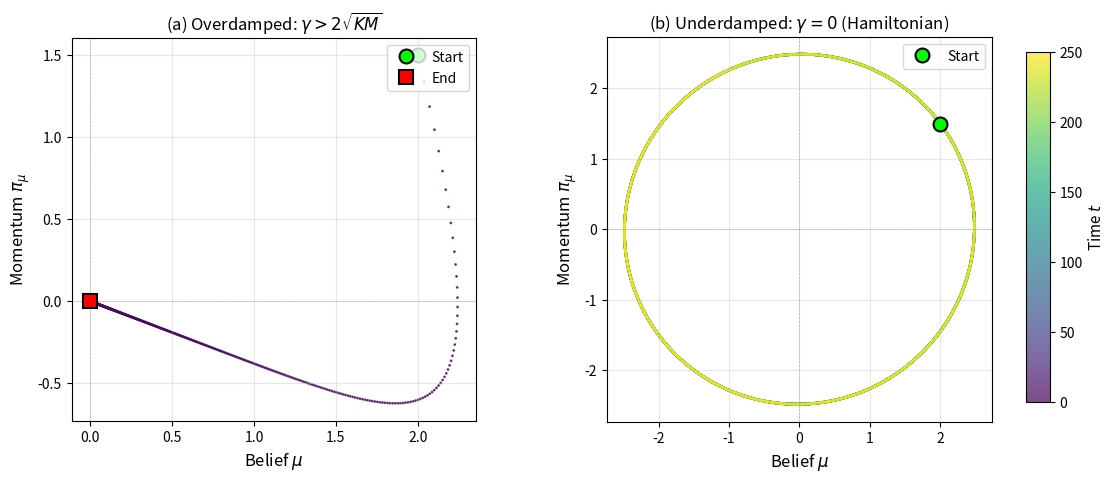

The matplotlib source for this figure: (Note: this script raises an exception after producing the figure.)
"""
Generate combined phase portrait figure for manuscript.
Two panels:
  (a) Damped decay to equilibrium (overdamped)
  (b) Orbital dynamics (underdamped/Hamiltonian)

Both evolve over 10,000 steps from t=0 to t=250.
"""

import numpy as np
import matplotlib.pyplot as plt
from matplotlib.gridspec import GridSpec

# Simulation parameters
n_steps = 10000
t_max = 250
dt = t_max / n_steps
t = np.linspace(0, t_max, n_steps)

# Initial conditions (same for both)
mu_0 = 2.0      # Initial belief
pi_0 = 1.5      # Initial momentum

# System parameters
K = 1.0         # Spring constant (evidence strength)
M = 1.0         # Mass (precision)

# ============================================================================
# Case 1: Damped decay (overdamped: gamma > 2*sqrt(K*M))
# ============================================================================
gamma_damped = 3.0  # Strong damping

mu_damped = np.zeros(n_steps)
pi_damped = np.zeros(n_steps)
mu_damped[0] = mu_0
pi_damped[0] = pi_0

for i in range(1, n_steps):
    # Hamiltonian: H = pi^2/(2M) + K*mu^2/2
    # Equations of motion with damping:
    #   dmu/dt = pi/M
    #   dpi/dt = -K*mu - gamma*pi/M

    mu = mu_damped[i-1]
    pi = pi_damped[i-1]

    # Symplectic-like integration with damping
    dmu = pi / M
    dpi = -K * mu - gamma_damped * pi / M

    mu_damped[i] = mu + dmu * dt
    pi_damped[i] = pi + dpi * dt

# ============================================================================
# Case 2: Orbit (underdamped/conservative: gamma = 0 or very small)
# ============================================================================
gamma_orbit = 0.0  # No damping - pure Hamiltonian

mu_orbit = np.zeros(n_steps)
pi_orbit = np.zeros(n_steps)
mu_orbit[0] = mu_0
pi_orbit[0] = pi_0

for i in range(1, n_steps):
    # Symplectic Euler for energy conservation
    mu = mu_orbit[i-1]
    pi = pi_orbit[i-1]

    # Update momentum first (symplectic)
    pi_new = pi - K * mu * dt
    # Update position with new momentum
    mu_new = mu + pi_new / M * dt

    mu_orbit[i] = mu_new
    pi_orbit[i] = pi_new

# ============================================================================
# Create combined figure
# ============================================================================
fig = plt.figure(figsize=(12, 5))
gs = GridSpec(1, 2, figure=fig, wspace=0.3)

# Panel (a): Damped
ax1 = fig.add_subplot(gs[0, 0])
scatter1 = ax1.scatter(mu_damped, pi_damped, c=t, cmap='viridis', s=1, alpha=0.7)
ax1.plot(mu_damped[0], pi_damped[0], 'o', color='lime', markersize=10,
         markeredgecolor='black', markeredgewidth=1.5, label='Start', zorder=5)
ax1.plot(mu_damped[-1], pi_damped[-1], 's', color='red', markersize=10,
         markeredgecolor='black', markeredgewidth=1.5, label='End', zorder=5)
ax1.axhline(0, color='gray', linestyle='--', alpha=0.5, linewidth=0.5)
ax1.axvline(0, color='gray', linestyle='--', alpha=0.5, linewidth=0.5)
ax1.set_xlabel(r'Belief $\mu$', fontsize=12)
ax1.set_ylabel(r'Momentum $\pi_\mu$', fontsize=12)
ax1.set_title(r'(a) Overdamped: $\gamma > 2\sqrt{KM}$', fontsize=12)
ax1.legend(loc='upper right', fontsize=10)
ax1.set_aspect('equal', adjustable='box')
ax1.grid(alpha=0.3)

# Panel (b): Orbit
ax2 = fig.add_subplot(gs[0, 1])
scatter2 = ax2.scatter(mu_orbit, pi_orbit, c=t, cmap='viridis', s=1, alpha=0.7)
ax2.plot(mu_orbit[0], pi_orbit[0], 'o', color='lime', markersize=10,
         markeredgecolor='black', markeredgewidth=1.5, label='Start', zorder=5)
ax2.axhline(0, color='gray', linestyle='--', alpha=0.5, linewidth=0.5)
ax2.axvline(0, color='gray', linestyle='--', alpha=0.5, linewidth=0.5)
ax2.set_xlabel(r'Belief $\mu$', fontsize=12)
ax2.set_ylabel(r'Momentum $\pi_\mu$', fontsize=12)
ax2.set_title(r'(b) Underdamped: $\gamma = 0$ (Hamiltonian)', fontsize=12)
ax2.legend(loc='upper right', fontsize=10)
ax2.set_aspect('equal', adjustable='box')
ax2.grid(alpha=0.3)

# Add shared colorbar
cbar_ax = fig.add_axes([0.92, 0.15, 0.02, 0.7])
cbar = fig.colorbar(scatter2, cax=cbar_ax)
cbar.set_label('Time $t$', fontsize=11)

plt.tight_layout(rect=[0, 0, 0.9, 1])

# Save figure
plt.savefig('/home/<user>/Hamiltonian-VFE/manuscript/figures/phase_portraits_combined.png',
            dpi=300, bbox_inches='tight', facecolor='white')
plt.savefig('/home/<user>/Hamiltonian-VFE/manuscript/figures/phase_portraits_combined.pdf',
            bbox_inches='tight', facecolor='white')

print("Saved: phase_portraits_combined.png and .pdf")
print(f"  Damped: gamma={gamma_damped}, final position=({mu_damped[-1]:.4f}, {pi_damped[-1]:.4f})")
print(f"  Orbit:  gamma={gamma_orbit}, energy conserved (closed orbit)")

plt.show()
